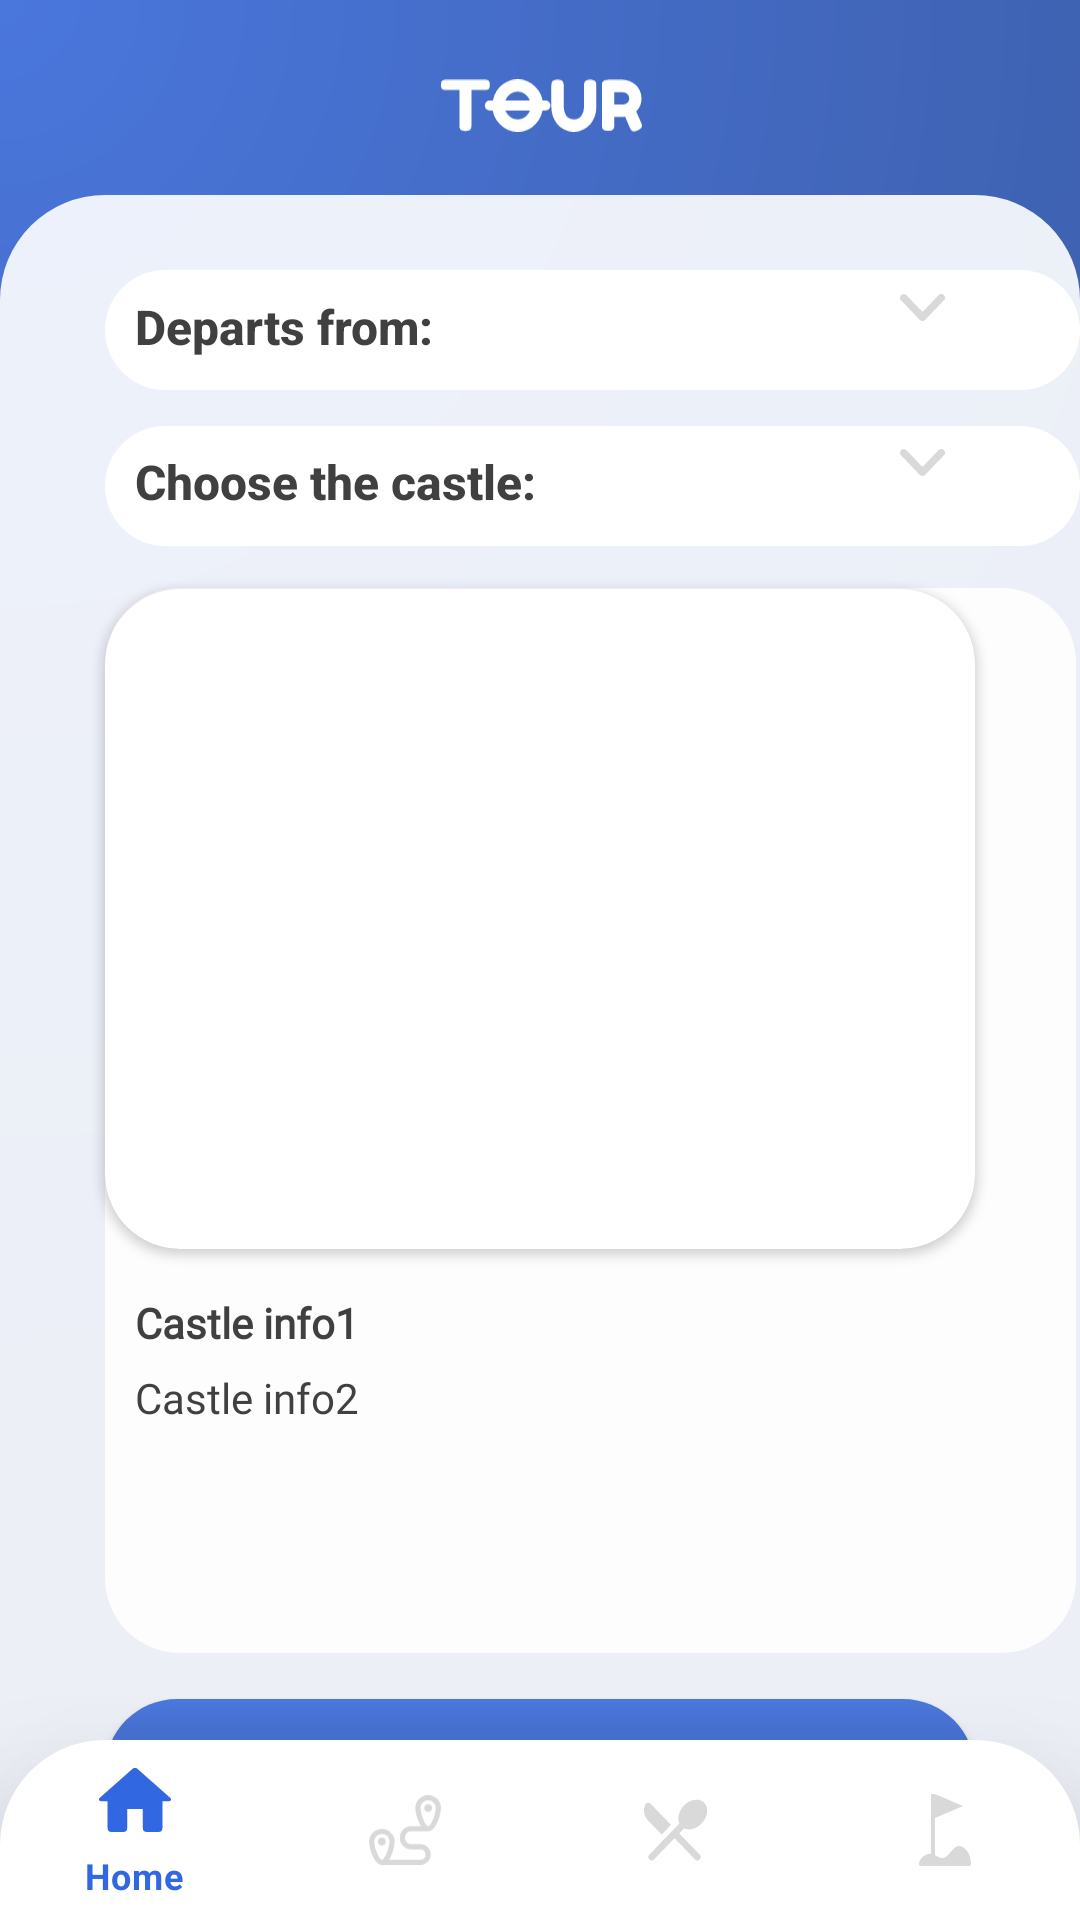

Produce the Android XML layout that renders to this screen, including the resource entries it uses.
<!-- AndroidManifest.xml: application theme Theme.CSC8019_TeamProjectNoTemplate -->
<!-- res/layout/activity_main.xml -->
<?xml version="1.0" encoding="utf-8"?>
<RelativeLayout
    xmlns:android="http://schemas.android.com/apk/res/android"
    xmlns:app="http://schemas.android.com/apk/res-auto"
    xmlns:tools="http://schemas.android.com/tools"
    android:id="@+id/activity_main"
    android:layout_width="match_parent"
    android:layout_height="match_parent"
    android:background="@drawable/background2"
    tools:context=".CastleSelectionActivity">

    <com.google.android.material.bottomnavigation.BottomNavigationView
        android:id="@+id/bottom_navigation"
        android:layout_width="match_parent"
        android:layout_height="60dp"
        android:layout_alignParentBottom="true"
        android:background="@drawable/pop_up_box_bg"
        android:elevation="40dp"
        app:elevation="40dp"
        app:itemIconTint="@drawable/selector"
        app:itemTextColor="@drawable/selector"
        app:menu="@menu/bottom_nav_menu" >

    </com.google.android.material.bottomnavigation.BottomNavigationView>

    <TextView
        android:id="@+id/origin"
        android:layout_width="wrap_content"
        android:layout_height="wrap_content"
        android:layout_alignParentStart="true"
        android:layout_alignParentTop="true"
        android:layout_marginStart="45dp"
        android:layout_marginTop="98dp"
        android:fontFamily="sans-serif-medium"
        android:text="@string/departs_from"
        android:textColor="@color/DarkGrey"
        android:textSize="16sp"
        android:textStyle="bold" />


    <androidx.cardview.widget.CardView
        android:id="@+id/image_View"
        android:layout_width="318dp"
        android:layout_height="220dp"
        android:layout_below="@+id/passengerText"
        android:layout_alignParentStart="true"
        android:layout_alignParentEnd="true"
        android:layout_marginStart="35dp"
        android:layout_marginTop="25dp"
        android:layout_marginEnd="35dp"
        android:layout_marginBottom="5dp"
        android:elevation="20dp"
        app:cardCornerRadius="25dp">

        <ImageView
            android:id="@+id/castleImage"
            android:layout_width="match_parent"
            android:layout_height="match_parent"
            android:layout_below="@+id/passengerText"
            android:layout_alignParentStart="true"
            android:layout_alignParentEnd="true"
            android:scaleType="centerCrop"
            android:elevation="20dp"
            tools:srcCompat="@mipmap/ic_logo2_background"
            android:contentDescription="@string/castle_image" />
    </androidx.cardview.widget.CardView>

    <TextView
        android:id="@+id/castleInfo2"
        android:layout_width="318dp"
        android:layout_height="75dp"
        android:layout_below="@+id/castleInfo1"
        android:layout_alignParentStart="true"
        android:layout_alignParentEnd="true"
        android:layout_marginStart="45dp"
        android:layout_marginTop="5dp"
        android:layout_marginEnd="45dp"
        android:fontFamily="@font/open_sans"
        android:text="@string/castle_info2"
        android:textColor="@color/DarkGrey" />

    <TextView
        android:id="@+id/castleInfo1"
        android:layout_width="321dp"
        android:layout_height="20dp"
        android:layout_below="@+id/image_View"
        android:layout_alignParentStart="true"
        android:layout_alignParentEnd="true"
        android:layout_marginStart="45dp"
        android:layout_marginTop="10dp"
        android:layout_marginEnd="45dp"
        android:fontFamily="@font/open_sans"
        android:text="@string/castle_info1"
        android:textColor="@color/DarkGrey"
        android:textStyle="bold" />

    <Button
        android:id="@+id/button"
        style="@style/ButtonGradient"
        android:layout_width="323dp"
        android:layout_height="wrap_content"
        android:layout_below="@+id/castleInfo2"
        android:layout_alignParentStart="true"
        android:layout_alignParentEnd="true"
        android:layout_marginStart="35dp"
        android:layout_marginTop="35dp"
        android:layout_marginEnd="35dp"
        android:background="@drawable/gradient_colour"
        android:elevation="50dp"
        android:fontFamily="@font/open_sans"
        android:lineSpacingExtra="10sp"
        android:text="@string/book_ticket"
        android:textColor="@color/White"
        android:textSize="20sp"
        android:typeface="normal"
        app:cornerRadius="35dp"
        app:layout_constraintEnd_toEndOf="parent"
        app:layout_constraintStart_toStartOf="parent" />

    <ImageView
        android:id="@+id/imageView3"
        android:layout_width="wrap_content"
        android:layout_height="wrap_content"
        android:layout_alignParentStart="true"
        android:layout_alignParentTop="true"
        android:layout_alignParentEnd="true"
        android:layout_marginStart="147dp"
        android:layout_marginTop="22dp"
        android:layout_marginEnd="146dp"
        app:srcCompat="@drawable/ic_logo_header_svg"
        android:contentDescription="@string/image_view3" />

    <TextView
        android:id="@+id/passengerText"
        android:layout_width="wrap_content"
        android:layout_height="wrap_content"
        android:layout_below="@+id/origin"
        android:layout_alignStart="@+id/origin"
        android:layout_marginStart="0dp"
        android:layout_marginTop="30dp"
        android:layout_marginRight="95dp"
        android:fontFamily="sans-serif-medium"
        android:text="@string/choose_the_castle"
        android:textColor="@color/DarkGrey"
        android:textSize="16sp"
        android:textStyle="bold"
        tools:ignore="RtlHardcoded" />

    <Spinner
        android:id="@+id/selectCastle"
        style="@style/SpinnerTheme"
        android:layout_width="178dp"
        android:layout_height="wrap_content"
        android:layout_alignTop="@+id/passengerText"
        android:layout_alignEnd="@+id/departStation"
        android:layout_marginStart="5dp"
        android:layout_marginTop="0dp"
        android:layout_marginEnd="0dp"
        android:layout_toEndOf="@+id/passengerText"
        android:dropDownVerticalOffset="35dp"
        android:popupBackground="@drawable/popup_dropdown_bg"
        android:popupElevation="20dp"
        android:spinnerMode="dropdown"
        android:textAlignment="viewStart"
        android:theme="@style/DarkTheme"
        android:verticalScrollbarPosition="right"
        tools:ignore="SpeakableTextPresentCheck,TouchTargetSizeCheck" />

    <Spinner
        android:id="@+id/departStation"
        style="@style/SpinnerTheme"
        android:layout_width="215dp"
        android:layout_height="wrap_content"
        android:layout_alignTop="@+id/origin"
        android:layout_marginStart="-4dp"
        android:layout_marginTop="0dp"
        android:layout_marginEnd="40dp"
        android:layout_toEndOf="@+id/origin"
        android:dropDownVerticalOffset="35dp"
        android:popupBackground="@drawable/popup_dropdown_bg"
        android:popupElevation="20dp"
        android:spinnerMode="dropdown"
        android:textAlignment="textStart"
        android:theme="@style/DarkTheme"
        android:verticalScrollbarPosition="right"
        tools:ignore="SpeakableTextPresentCheck,TouchTargetSizeCheck" />

</RelativeLayout>
<!-- resources referenced by this layout -->
<resources>
  <color name="DarkGrey">#E62B2B2B</color>
  <color name="White">#FFFFFFFF</color>
  <!-- drawable gradient_colour (drawable) -->
  <?xml version="1.0" encoding="utf-8"?>
      <shape xmlns:android="http://schemas.android.com/apk/res/android"
          android:shape="rectangle">
          <gradient
              android:startColor="#4A77DD"
              android:endColor="#3C5DA7"
              android:angle="270" />
          <corners android:radius="35dp"/>
      </shape>
  <!-- drawable pop_up_box_bg (drawable) -->
  <?xml version="1.0" encoding="utf-8"?>
  <selector xmlns:android="http://schemas.android.com/apk/res/android">
  <item>
      <shape>
          <solid android:color="@color/White"/>
          <corners android:topLeftRadius="35dp"
              android:topRightRadius="35dp"/>
      </shape>
  </item>
  </selector>
  <!-- drawable popup_dropdown_bg (drawable) -->
  <?xml version="1.0" encoding="utf-8"?>
  <selector xmlns:android="http://schemas.android.com/apk/res/android">
      <item>
          <shape>
              <size android:width="150dp"
                  android:height="250dp"/>
              <solid android:color="#E6FFFFFF"/>
              <corners android:radius="10dp" />
          </shape>
      </item>
  </selector>
  <!-- drawable selector (drawable) -->
  <?xml version="1.0" encoding="utf-8"?>
  <selector xmlns:android="http://schemas.android.com/apk/res/android">
  
      <item
          android:state_selected="true"
          android:color="@color/Blue"/>
      <item
          android:state_selected="false"
          android:color="@color/Grey"/>
  
  </selector>
  <string name="book_ticket">Book Ticket</string>
  <string name="castle_image">Castle_image</string>
  <string name="castle_info1" tools:ignore="Typos">Castle info1</string>
  <string name="castle_info2">Castle info2</string>
  <string name="choose_the_castle">Choose the castle:</string>
  <string name="departs_from">Departs from:</string>
  <string name="image_view3">Image_view3</string>
  <style name="ButtonGradient">
          <item name="backgroundColor">@drawable/gradient_colour</item>
          <item name="cornerRadius">35dp</item>
          <item name="textAllCaps">false</item>
          <item name="fontFamily">@font/open_sans</item>
          <item name="android:textSize">20sp</item>
      </style>
  <style name="DarkTheme">
          
          <item name="android:textColorPrimary">@color/DarkGrey</item>
          
          <item name="colorControlNormal">@color/DarkGrey</item>
      </style>
  <style name="SpinnerTheme" parent="android:Widget.Spinner">
          <item name="android:background">@drawable/dropdown</item>
      </style>
  <color name="TransluentBlue">#E6FFFFFF</color>
  <color name="Blue">#3167E0</color>
  <color name="Grey">#D9D9D9</color>
  <!-- drawable dropdown (drawable) -->
  <?xml version="1.0" encoding="utf-8"?>
  <selector xmlns:android="http://schemas.android.com/apk/res/android">
      <item>
          <layer-list>
              <item android:drawable="@drawable/ic_dropdown_svg" android:gravity="center_vertical|right" android:right="5dp"/>
          </layer-list>
      </item>
  </selector>
  <color name="DarkBlue">#3C5DA7</color>
  <color name="teal_200">#FF03DAC5</color>
  <color name="teal_700">#FF018786</color>
  <color name="Black">#FF000000</color>
  <!-- drawable ic_dropdown_svg (drawable) -->
  <vector xmlns:android="http://schemas.android.com/apk/res/android"
      android:width="15dp"
      android:height="9.158dp"
      android:viewportWidth="15"
      android:viewportHeight="9.158">
    <path
        android:pathData="M1.286,0.016a1.249,1.249 0,0 0,-0.937 2.115l6.233,6.634a1.249,1.249 0,0 0,1.82 -0l6.233,-6.633a1.249,1.249 0,1 0,-1.82 -1.71l-5.323,5.665 -5.323,-5.665a1.249,1.249 0,0 0,-0.883 -0.4Z"
        android:fillColor="#d9d9d9"
        android:fillType="evenOdd"/>
  </vector>
</resources>
